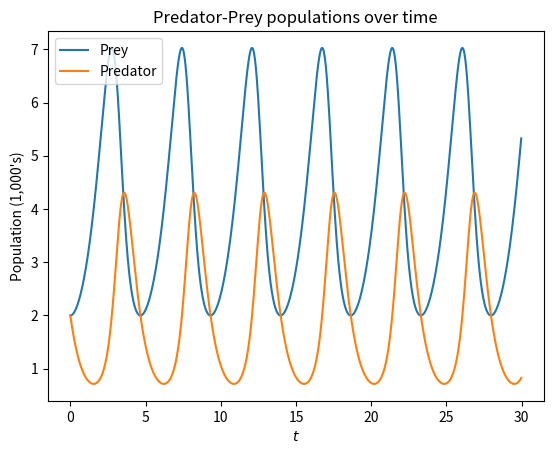
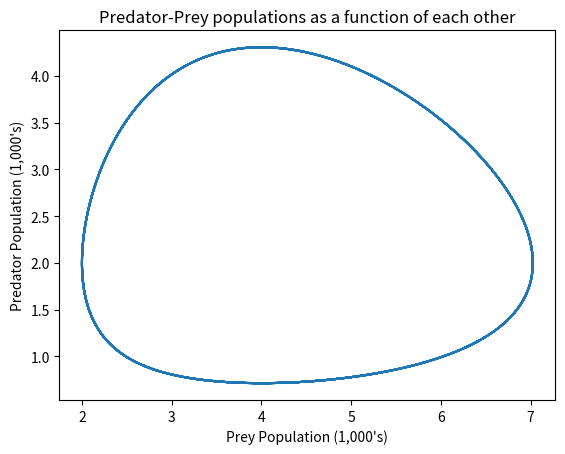

Recreate these plots in Python, in order.
#!/usr/bin/python3
'''
This script is a solution to Exercise 8.2 of Newman and solves the
Lotka-Volterra equations:

    dx/dt = (alpha)x - (beta)xy, dy/dt = (gamma)xy - (delta)y

where x and y represent the populations of prey and predators in 1,000's
respectively (so they're approximately continuous to three decimal places).

Question asks for this system to be solved for the following parameters:

0 <= t <= 30

alpha = 1
beta = 0.5
gamma = 0.5
delta = 2

x(0) = y(0) = 2
'''

from numpy import arange,array
import matplotlib.pyplot as plt

def f(r,t):

    alpha = 1.0
    beta = 0.5
    gamma = 0.5
    delta = 2.0

    x = r[0]
    y = r[1]
    fx = alpha*x - beta*x*y
    fy = gamma*x*y - delta*y
    return array([fx,fy],float)

t0 = 0.0
T = 30.0
N = 1000
h = (T - t0)/N

tpoints = arange(t0,T,h)
xpoints = []
ypoints = []

r = array([2.0,2.0],float)
for t in tpoints:
    xpoints.append(r[0])
    ypoints.append(r[1])
    k1 = h*f(r,t)
    k2 = h*f(r + 0.5*k1,t + 0.5*h)
    k3 = h*f(r + 0.5*k2,t + 0.5*h)
    k4 = h*f(r + k3,t + h)
    r += (k1 + 2*k2 + 2*k3 + k4)/6

plt.figure()
plt.plot(tpoints,xpoints,label="Prey")
plt.plot(tpoints,ypoints,label="Predator")
plt.title("Predator-Prey populations over time")
plt.xlabel(r"$t$")
plt.ylabel("Population (1,000's)")
plt.legend()

plt.figure()
plt.plot(xpoints,ypoints)
plt.title("Predator-Prey populations as a function of each other")
plt.xlabel("Prey Population (1,000's)")
plt.ylabel("Predator Population (1,000's)")

plt.show()